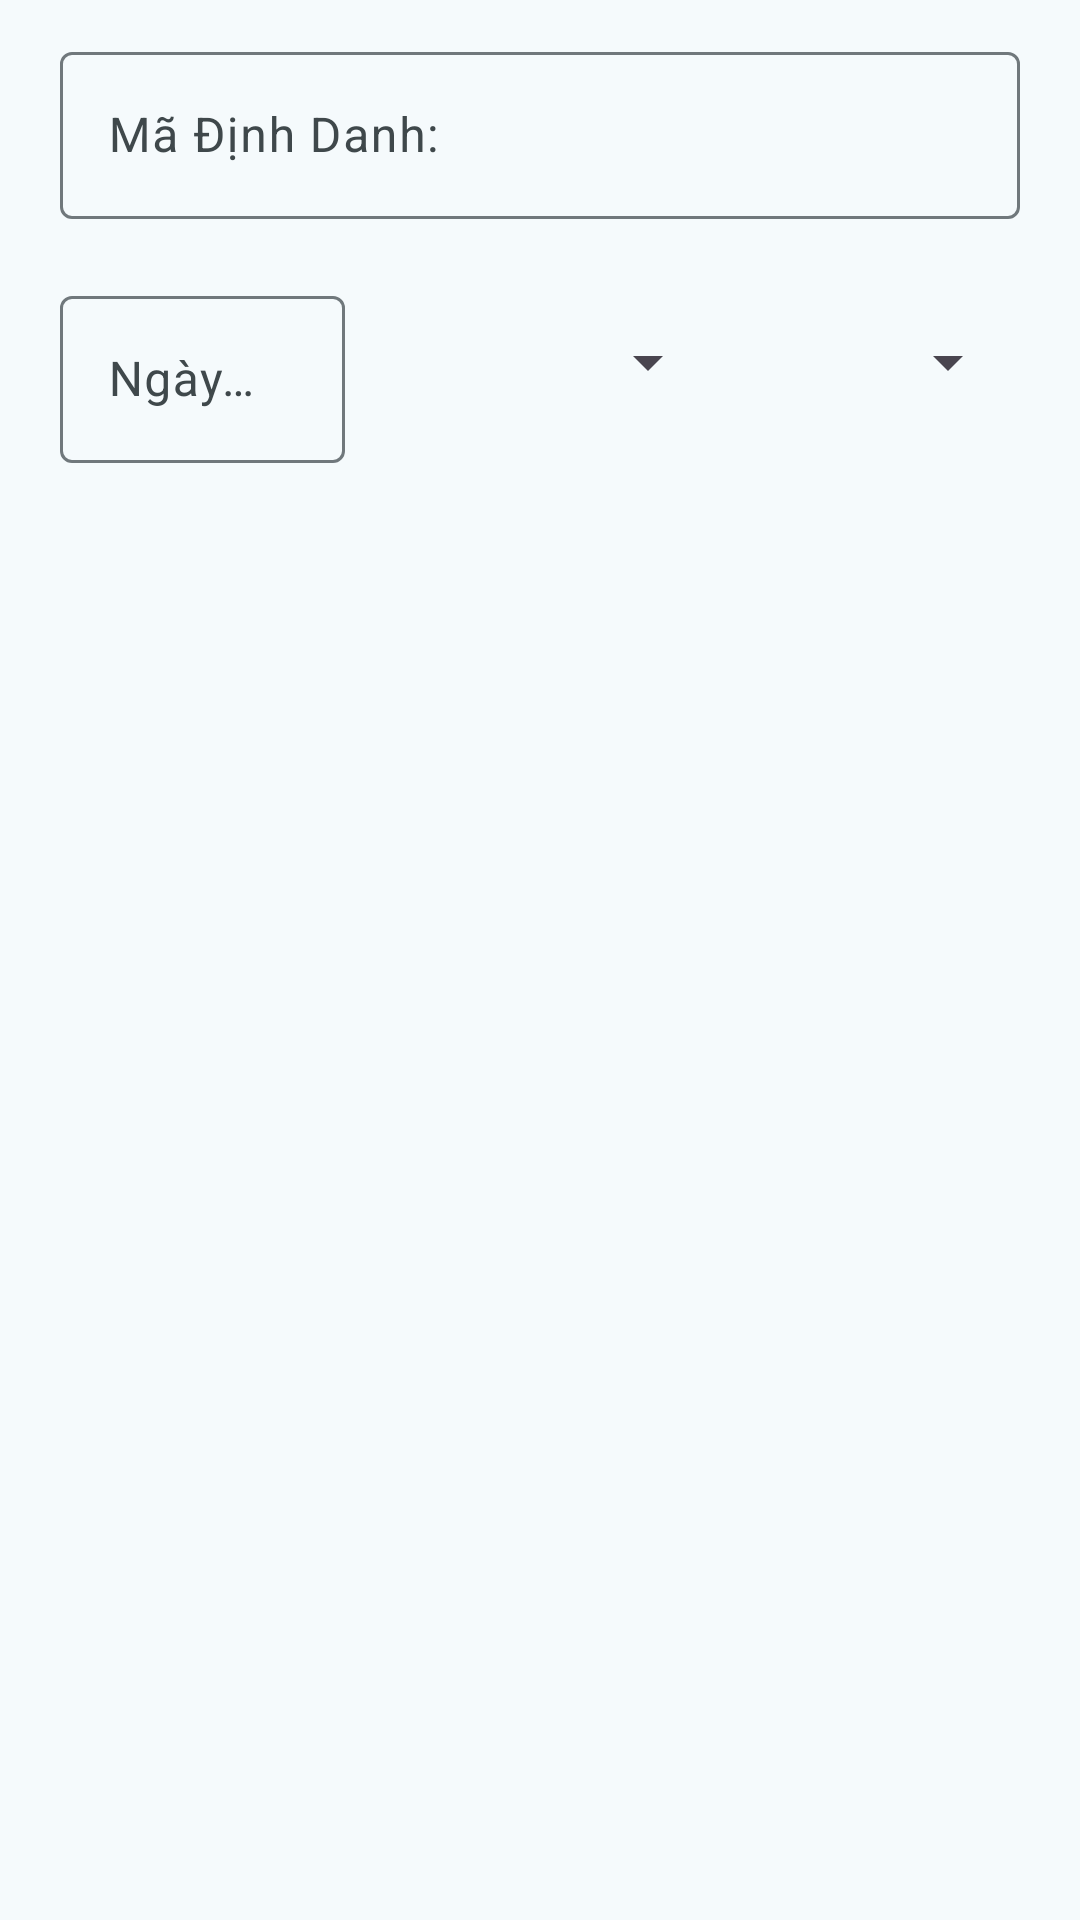

Android layout source for this screen:
<!-- AndroidManifest.xml: application theme Theme.RentalManagement -->
<!-- res/layout/dialog_detail_family_member.xml -->
<?xml version="1.0" encoding="utf-8"?>
<LinearLayout xmlns:android="http://schemas.android.com/apk/res/android"
    android:layout_width="match_parent"
    android:layout_height="match_parent"
    xmlns:app="http://schemas.android.com/apk/res-auto"
    android:paddingHorizontal="@dimen/large_gap"
    android:orientation="vertical">

    <com.google.android.material.textfield.TextInputLayout
        android:id="@+id/holder_detail_family_member_til_id"
        android:layout_width="match_parent"
        android:layout_height="wrap_content"
        android:layout_marginTop="@dimen/medium_gap"
        app:errorEnabled="true">

        <com.google.android.material.textfield.TextInputEditText
            android:id="@+id/holder_detail_family_member_edt_id"
            android:layout_width="match_parent"
            android:layout_height="wrap_content"
            android:hint="@string/form_identification" />


    </com.google.android.material.textfield.TextInputLayout>

    <LinearLayout
        android:layout_width="match_parent"
        android:layout_height="wrap_content"
        android:orientation="horizontal">

        <com.google.android.material.textfield.TextInputLayout
            android:id="@+id/holder_detail_family_member_til_birth"
            android:layout_width="0dp"
            android:layout_weight="1"
            android:layout_height="wrap_content"
            app:errorEnabled="true">

            <com.google.android.material.textfield.TextInputEditText
                android:id="@+id/holder_detail_family_member_edt_birth"
                android:layout_width="match_parent"
                android:layout_height="wrap_content"
                android:inputType="date"
                android:hint="@string/form_birth" />

        </com.google.android.material.textfield.TextInputLayout>

        <Spinner
            android:id="@+id/holder_detail_family_member_spinner_gender"
            android:layout_width="120dp"
            android:layout_height="55dp"
            android:layout_marginHorizontal="5dp"/>

        <Spinner
            android:id="@+id/holder_detail_family_member_spinner_relationship"
            android:layout_width="0dp"
            android:layout_weight="1"
            android:layout_height="55dp"/>

    </LinearLayout>

</LinearLayout>
<!-- resources referenced by this layout -->
<resources>
  <dimen name="large_gap">20dp</dimen>
  <dimen name="medium_gap">12dp</dimen>
  <string name="form_birth">Ngày Sinh:</string>
  <string name="form_identification">Mã Định Danh:</string>
  <style name="Theme.RentalManagement" parent="Base.Theme.RentalManagement" />
  <color name="md_theme_primary">#00687B</color>
  <color name="md_theme_onPrimary">#FFFFFF</color>
  <color name="md_theme_primaryContainer">#AEECFF</color>
  <color name="md_theme_onPrimaryContainer">#001F26</color>
  <color name="md_theme_secondary">#4B6269</color>
  <color name="md_theme_onSecondary">#FFFFFF</color>
  <color name="md_theme_secondaryContainer">#CEE7EF</color>
  <color name="md_theme_onSecondaryContainer">#061F25</color>
  <color name="md_theme_tertiary">#575C7E</color>
  <color name="md_theme_onTertiary">#FFFFFF</color>
  <color name="md_theme_tertiaryContainer">#DEE0FF</color>
  <color name="md_theme_onTertiaryContainer">#141937</color>
  <color name="md_theme_error">#BA1A1A</color>
  <color name="md_theme_onError">#FFFFFF</color>
  <color name="md_theme_errorContainer">#FFDAD6</color>
  <color name="md_theme_onErrorContainer">#410002</color>
  <color name="md_theme_background">#F5FAFC</color>
  <color name="md_theme_onBackground">#171C1E</color>
  <color name="md_theme_surface">#F5FAFC</color>
  <color name="md_theme_onSurface">#171C1E</color>
  <color name="md_theme_surfaceVariant">#DBE4E7</color>
  <color name="md_theme_onSurfaceVariant">#3F484B</color>
  <color name="md_theme_outline">#70787C</color>
  <color name="md_theme_outlineVariant">#BFC8CB</color>
  <color name="md_theme_inverseSurface">#2C3133</color>
  <color name="md_theme_inverseOnSurface">#ECF2F4</color>
  <color name="md_theme_inversePrimary">#85D2E8</color>
  <color name="md_theme_primaryFixed">#AEECFF</color>
  <color name="md_theme_onPrimaryFixed">#001F26</color>
  <color name="md_theme_primaryFixedDim">#85D2E8</color>
  <color name="md_theme_onPrimaryFixedVariant">#004E5D</color>
  <color name="md_theme_secondaryFixed">#CEE7EF</color>
  <color name="md_theme_onSecondaryFixed">#061F25</color>
  <color name="md_theme_secondaryFixedDim">#B2CBD3</color>
  <color name="md_theme_onSecondaryFixedVariant">#344A51</color>
  <color name="md_theme_tertiaryFixed">#DEE0FF</color>
  <color name="md_theme_onTertiaryFixed">#141937</color>
  <color name="md_theme_tertiaryFixedDim">#C0C4EB</color>
  <color name="md_theme_onTertiaryFixedVariant">#404565</color>
  <color name="md_theme_surfaceDim">#D5DBDD</color>
  <color name="md_theme_surfaceBright">#F5FAFC</color>
  <color name="md_theme_surfaceContainerLowest">#FFFFFF</color>
  <color name="md_theme_surfaceContainerLow">#EFF4F7</color>
  <color name="md_theme_surfaceContainer">#E9EFF1</color>
  <color name="md_theme_surfaceContainerHigh">#E4E9EB</color>
  <color name="md_theme_surfaceContainerHighest">#DEE3E6</color>
</resources>
